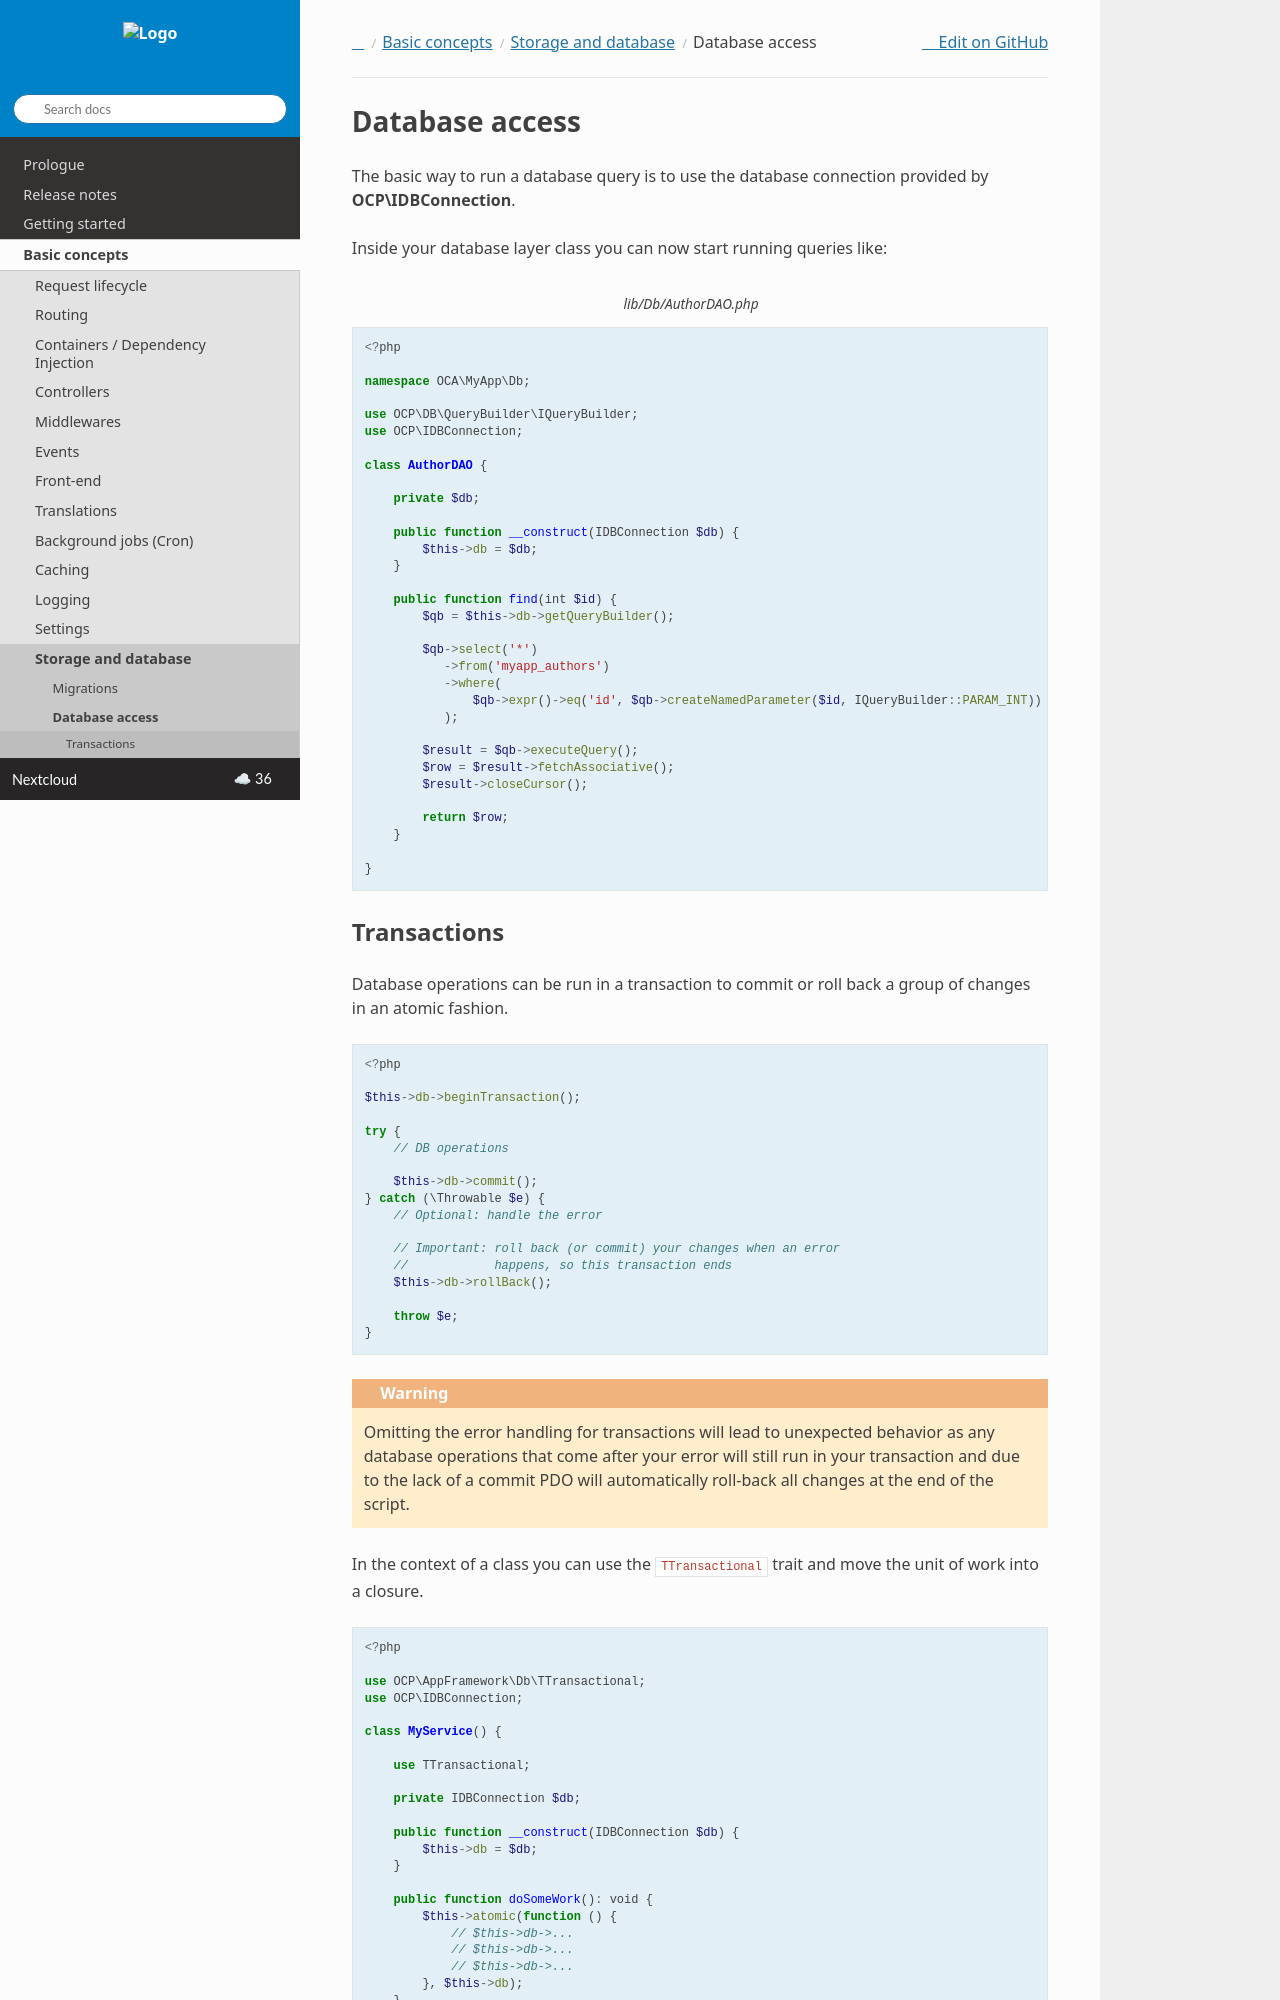

repository: nextcloud/documentation · page: server/latest/developer_manual/basics/storage/database.html · generator: sphinx

.. _database:

===============
Database access
===============

.. sectionauthor:: Bernhard Posselt <dev@bernhard-posselt.com>

The basic way to run a database query is to use the database connection provided by **OCP\\IDBConnection**.

Inside your database layer class you can now start running queries like:

.. code-block:: php
    :caption: lib/Db/AuthorDAO.php

    <?php

    namespace OCA\MyApp\Db;

    use OCP\DB\QueryBuilder\IQueryBuilder;
    use OCP\IDBConnection;

    class AuthorDAO {

        private $db;

        public function __construct(IDBConnection $db) {
            $this->db = $db;
        }

        public function find(int $id) {
            $qb = $this->db->getQueryBuilder();

            $qb->select('*')
               ->from('myapp_authors')
               ->where(
                   $qb->expr()->eq('id', $qb->createNamedParameter($id, IQueryBuilder::PARAM_INT))
               );

            $result = $qb->executeQuery();
            $row = $result->fetchAssociative();
            $result->closeCursor();

            return $row;
        }

    }


Transactions
------------

Database operations can be run in a transaction to commit or roll back a group of changes in an atomic fashion.

.. code-block:: php

    <?php

    $this->db->beginTransaction();

    try {
        // DB operations

        $this->db->commit();
    } catch (\Throwable $e) {
        // Optional: handle the error

        // Important: roll back (or commit) your changes when an error
        //            happens, so this transaction ends
        $this->db->rollBack();

        throw $e;
    }

.. warning:: Omitting the error handling for transactions will lead to unexpected behavior as any database operations that come after your error will still run in your transaction and due to the lack of a commit PDO will automatically roll-back all changes at the end of the script.

In the context of a class you can use the ``TTransactional`` trait and move the unit of work into a closure.

.. code-block:: php

    <?php

    use OCP\AppFramework\Db\TTransactional;
    use OCP\IDBConnection;

    class MyService() {

        use TTransactional;

        private IDBConnection $db;

        public function __construct(IDBConnection $db) {
            $this->db = $db;
        }

        public function doSomeWork(): void {
            $this->atomic(function () {
                // $this->db->...
                // $this->db->...
                // $this->db->...
            }, $this->db);
        }

        /**
         * It's also possible to get a result out of the closure
         */
        public function doSomeWorkWithResults(): int {
            return $this->atomic(function () {
                // $this->db->...
                // $this->db->...
                // $this->db->...

                return 1;
            }, $this->db);
        }
    }
